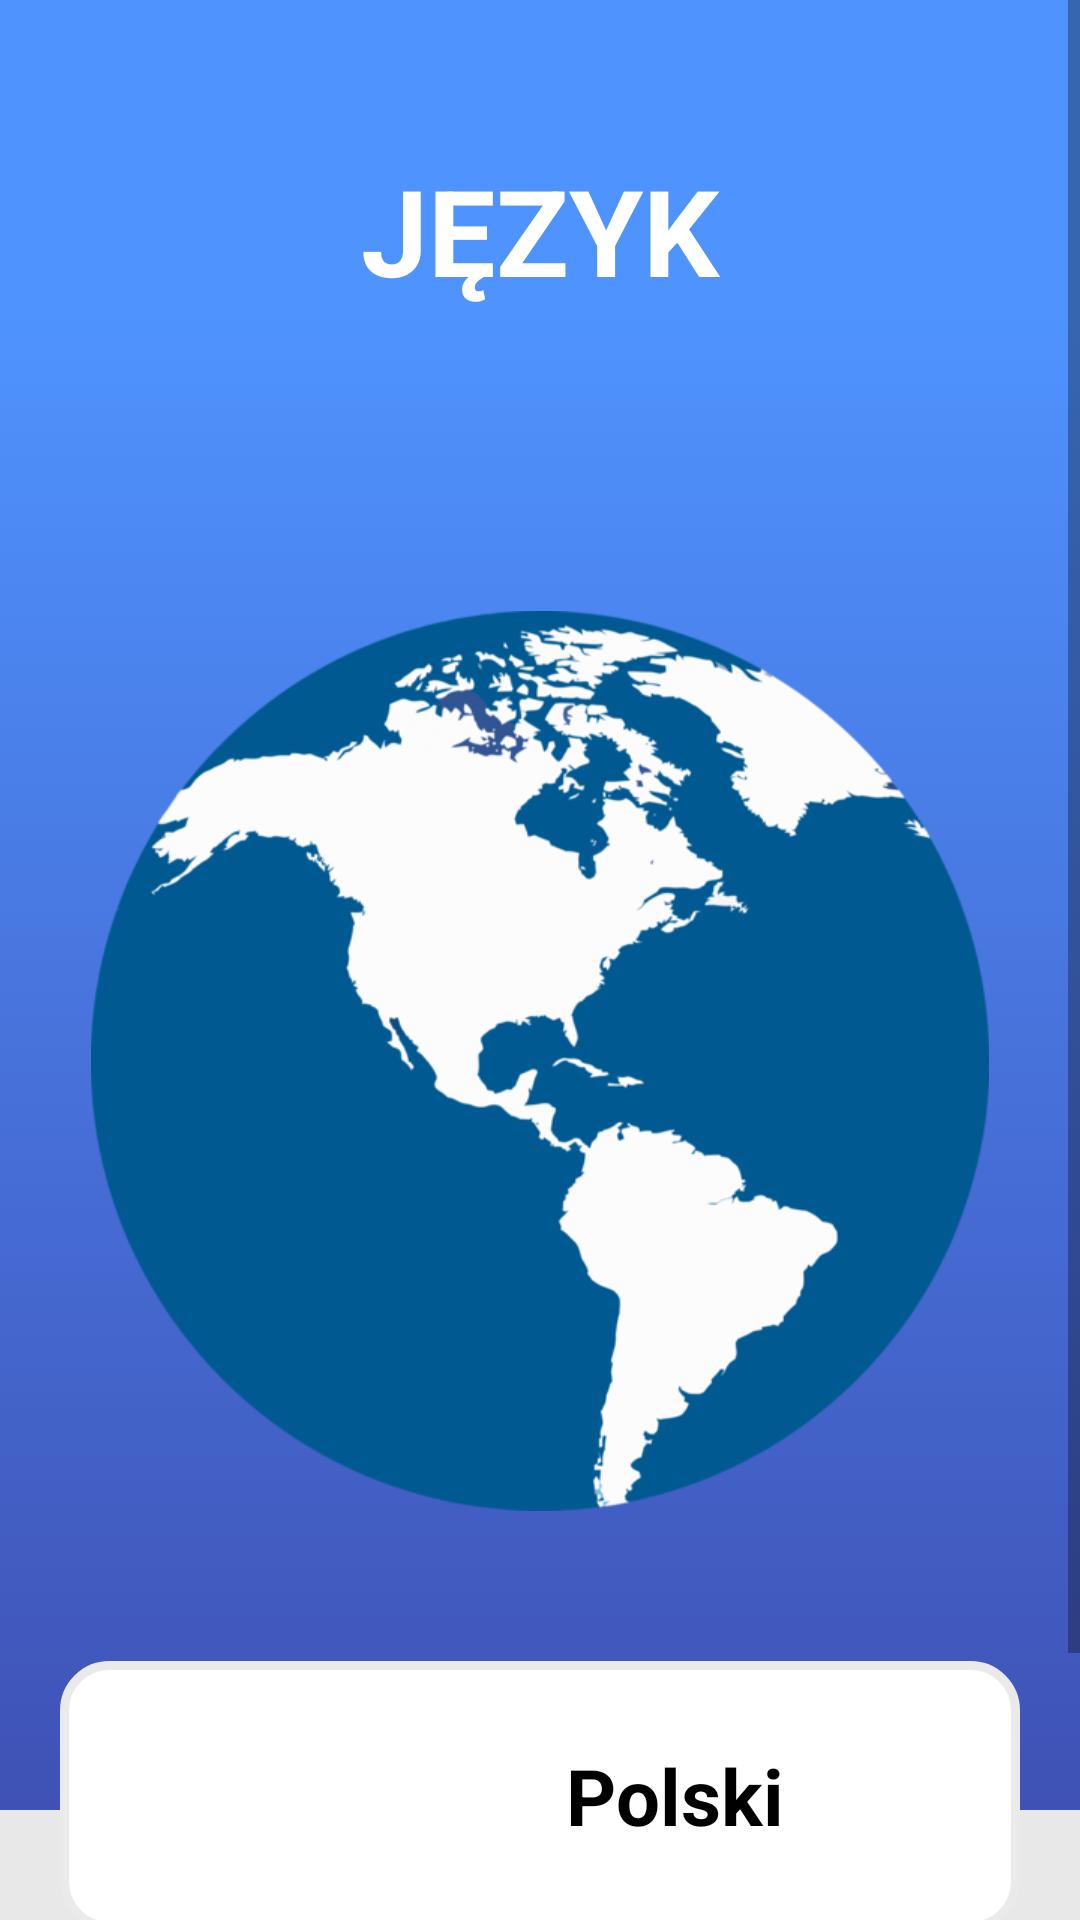

The Android layout XML behind this screen, and the referenced resources:
<!-- AndroidManifest.xml: application theme Theme.Play2Gether -->
<!-- res/layout/fragment_language.xml -->
<?xml version="1.0" encoding="utf-8"?>
<RelativeLayout xmlns:android="http://schemas.android.com/apk/res/android"
    xmlns:app="http://schemas.android.com/apk/res-auto"
    xmlns:tools="http://schemas.android.com/tools"
    android:layout_width="match_parent"
    android:layout_height="match_parent"
    android:background="#E8E8E8"
    tools:context=".SettingsFragment">

    <ScrollView
        android:layout_width="match_parent"
        android:layout_height="wrap_content">

        <LinearLayout
            android:layout_width="match_parent"
            android:layout_height="wrap_content"
            android:orientation="vertical">

            <TextView
                android:layout_width="match_parent"
                android:layout_height="wrap_content"
                android:gravity="center"
                android:background="#4F93FF"
                android:paddingTop="50dp"
                android:text="JĘZYK"
                android:textColor="#FFFFFF"
                android:textSize="40dp"
                android:textStyle="bold" />

            <RelativeLayout
                android:layout_width="match_parent"
                android:layout_height="500dp"
                android:background="@drawable/settings_gradient2" />

            <ImageView
                android:layout_width="300dp"
                android:layout_height="300dp"
                android:layout_gravity="center"
                android:layout_marginTop="-400dp"
                android:src="@drawable/globe" />

            <LinearLayout
                android:id="@+id/language_polish"
                android:layout_width="match_parent"
                android:layout_height="wrap_content"
                android:layout_marginStart="20dp"
                android:layout_marginTop="50dp"
                android:layout_marginEnd="20dp"
                android:background="@drawable/settings_rounded15"
                android:orientation="vertical"
                android:padding="15dp">

                <RelativeLayout
                    android:layout_width="match_parent"
                    android:layout_height="wrap_content"
                    android:gravity="center">

                    <ImageView
                        android:id="@+id/flag"
                        android:layout_width="60dp"
                        android:layout_height="60dp"
                        android:src="@drawable/poland" />

                    <TextView
                        android:layout_width="wrap_content"
                        android:layout_height="wrap_content"
                        android:layout_centerVertical="true"
                        android:layout_marginStart="30dp"
                        android:layout_toEndOf="@+id/flag"
                        android:text="Polski"
                        android:textColor="#000000"
                        android:textSize="26sp"
                        android:textStyle="bold" />

                </RelativeLayout>


            </LinearLayout>
        </LinearLayout>

    </ScrollView>


</RelativeLayout>
<!-- resources referenced by this layout -->
<resources>
  <!-- drawable globe: png bitmap (drawable, 68004 bytes) -->
  <!-- drawable settings_gradient2 (drawable-v24) -->
  <?xml version="1.0" encoding="utf-8"?>
  <selector xmlns:android="http://schemas.android.com/apk/res/android">
      <item>
          <shape>
              <gradient
                  android:angle="90"
                  android:endColor="#4F93FF"
                  android:startColor="#3F51B5"
                  android:type="linear" />
          </shape>
      </item>
  </selector>
  <!-- drawable settings_rounded15 (drawable-v24) -->
  <?xml version="1.0" encoding="UTF-8"?>
  <shape xmlns:android="http://schemas.android.com/apk/res/android">
      <solid android:color="#FFFFFF"/>
      <stroke android:width="3dp" android:color="#EAEAEA" />
      <corners android:radius="15dp"/>
      <padding android:left="0dp" android:top="0dp" android:right="0dp" android:bottom="0dp" />
  </shape>
  <style name="Theme.Play2Gether" parent="Theme.MaterialComponents.DayNight.DarkActionBar">
          
          <item name="colorPrimary">@color/purple_500</item>
          <item name="colorPrimaryVariant">@color/purple_700</item>
          <item name="colorOnPrimary">@color/white</item>
          
          <item name="colorSecondary">@color/teal_200</item>
          <item name="colorSecondaryVariant">@color/teal_700</item>
          <item name="colorOnSecondary">@color/black</item>
          
          <item name="android:statusBarColor" tools:targetApi="l">?attr/colorPrimaryVariant</item>
          
      </style>
  <color name="purple_500">#FF6200EE</color>
  <color name="purple_700">#FF3700B3</color>
  <color name="white">#FFFFFFFF</color>
  <color name="teal_200">#FF03DAC5</color>
  <color name="teal_700">#FF018786</color>
  <color name="black">#FF000000</color>
</resources>
